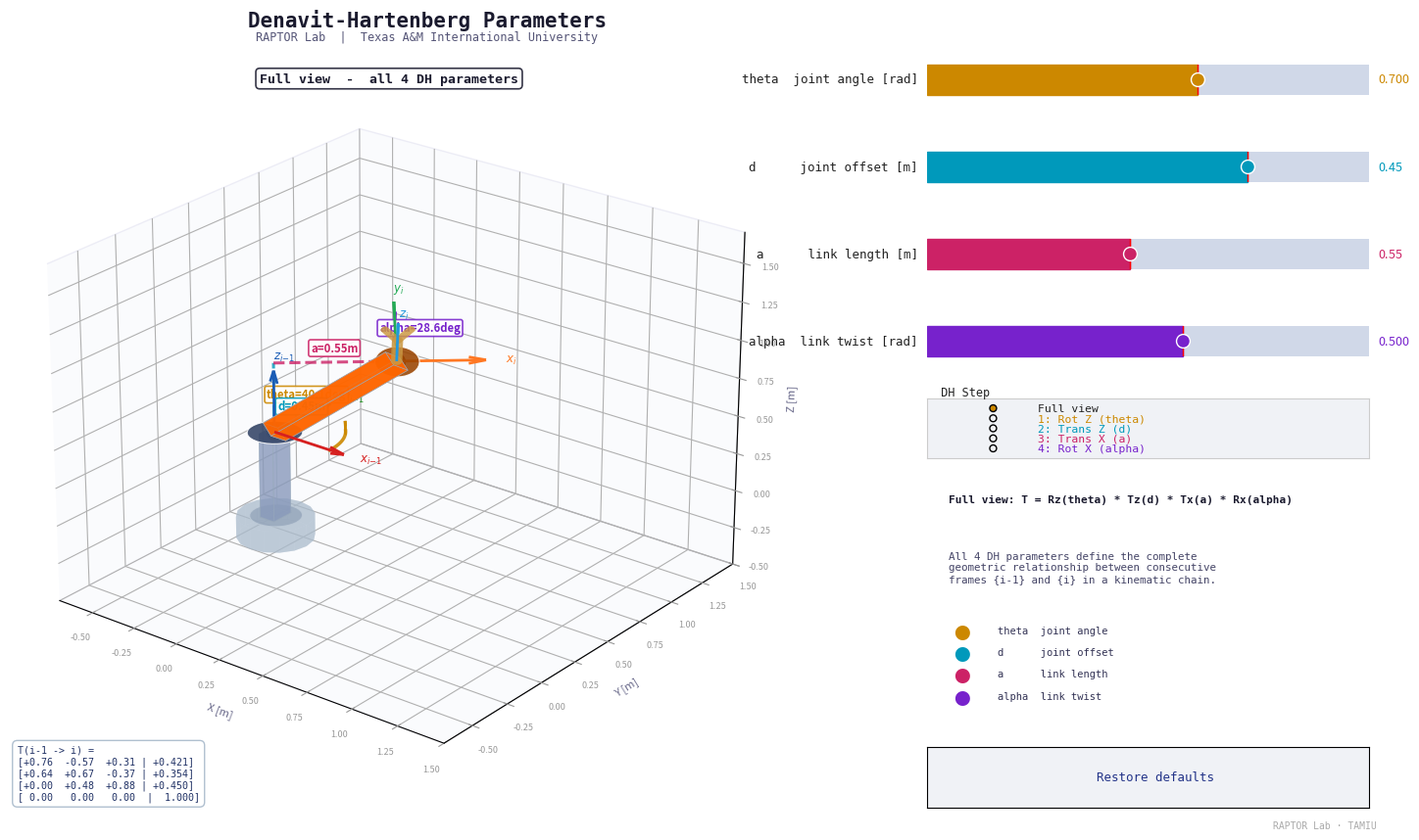

Write Python code to recreate this figure.
"""
=============================================================
  VISUALIZADOR INTERACTIVO - PARÁMETROS DENAVIT-HARTENBERG
  Para estudiantes de Robótica  |  RAPTOR Lab – TAMIU
=============================================================
  Controles:
    Sliders      → ajusta θ, d, a, α en tiempo real
    RadioButtons → ve la transformación DH paso a paso
    Reset        → regresa a valores de ejemplo
=============================================================
  Requiere: numpy, matplotlib
=============================================================
"""

import numpy as np
import matplotlib
import matplotlib.pyplot as plt
import matplotlib.gridspec as gridspec
from matplotlib.widgets import Slider, Button, RadioButtons
from mpl_toolkits.mplot3d.art3d import Poly3DCollection
from mpl_toolkits.mplot3d import Axes3D          # noqa: F401

matplotlib.rcParams['toolbar'] = 'None'

# ═══════════════════════════════════════════════════════════
#  PALETA – fondo blanco
# ═══════════════════════════════════════════════════════════
BG       = "white"
PANEL_BG = "#f0f2f6"
BORDER   = "#cccccc"

C0X = "#d62020";  C0Y = "#1a8c1a";  C0Z = "#1a5cb5"  # frame i-1
C1X = "#ff7722";  C1Y = "#22aa55";  C1Z = "#2299dd"  # frame i

THETA_C = "#cc8800"
D_C     = "#0099bb"
A_C     = "#cc2266"
ALPHA_C = "#7722cc"

LINK_BODY  = "#5577aa"
LINK_HI    = "#ff6600"
JOINT_COL  = "#223366"
JOINT_DIAM = 0.10

STEP_COLS  = [THETA_C, D_C, A_C, ALPHA_C]
STEP_NAMES = ["theta: Rot. Z", "d: Trans. Z", "a: Trans. X", "alpha: Rot. X"]

ARROW_L = 0.40

# ═══════════════════════════════════════════════════════════
#  ALGEBRA DH
# ═══════════════════════════════════════════════════════════
def Rz(t):
    c, s = np.cos(t), np.sin(t)
    return np.array([[c, -s, 0], [s, c, 0], [0, 0, 1]])

def Rx(a):
    c, s = np.cos(a), np.sin(a)
    return np.array([[1, 0, 0], [0, c, -s], [0, s, c]])

def dh_step(theta, d, a, alpha, step=4):
    T = np.eye(4)
    ops = [("Rz", theta), ("Tz", d), ("Tx", a), ("Rx", alpha)]
    for i, (op, val) in enumerate(ops):
        if i >= step:
            break
        M = np.eye(4)
        if   op == "Rz": M[:3, :3] = Rz(val)
        elif op == "Tz": M[2, 3]   = val
        elif op == "Tx": M[0, 3]   = val
        elif op == "Rx": M[:3, :3] = Rx(val)
        T = T @ M
    return T

# ═══════════════════════════════════════════════════════════
#  GEOMETRIA DEL ROBOT
# ═══════════════════════════════════════════════════════════
def robot_context_frames():
    T_base = np.eye(4)
    T_prev = np.eye(4)
    T_prev[2, 3] = 0.55
    return T_base, T_prev

def _ortho_basis(v):
    v = v / (np.linalg.norm(v) + 1e-12)
    u = np.array([1., 0., 0.]) if abs(v[0]) < 0.9 else np.array([0., 1., 0.])
    e1 = np.cross(v, u); e1 /= (np.linalg.norm(e1) + 1e-12)
    e2 = np.cross(v, e1)
    return e1, e2

def draw_cylinder(ax, p1, p2, radius=0.07, color=LINK_BODY, alpha=0.75, n=16):
    axis = p2 - p1
    length = np.linalg.norm(axis)
    if length < 1e-6:
        return
    e1, e2 = _ortho_basis(axis / length)
    angles = np.linspace(0, 2 * np.pi, n, endpoint=False)
    ring1 = [p1 + radius * (np.cos(a) * e1 + np.sin(a) * e2) for a in angles]
    ring2 = [p2 + radius * (np.cos(a) * e1 + np.sin(a) * e2) for a in angles]
    faces = []
    for i in range(n):
        j = (i + 1) % n
        faces.append([ring1[i], ring1[j], ring2[j], ring2[i]])
    faces.append(ring1)
    faces.append(ring2)
    poly = Poly3DCollection(faces, alpha=alpha, linewidth=0)
    poly.set_facecolor(color)
    poly.set_edgecolor(color)
    ax.add_collection3d(poly)

def draw_disk(ax, center, normal, radius=JOINT_DIAM, color=JOINT_COL, alpha=0.92, n=32):
    e1, e2 = _ortho_basis(normal / (np.linalg.norm(normal) + 1e-12))
    angles = np.linspace(0, 2 * np.pi, n, endpoint=False)
    verts = [center + radius * (np.cos(a) * e1 + np.sin(a) * e2) for a in angles]
    poly = Poly3DCollection([verts], alpha=alpha, linewidth=0.8)
    poly.set_facecolor(color)
    poly.set_edgecolor("white")
    ax.add_collection3d(poly)

def draw_box_link(ax, p1, p2, w=0.055, h=0.038, color=LINK_BODY, alpha=0.78):
    axis = p2 - p1
    length = np.linalg.norm(axis)
    if length < 1e-6:
        return
    e1, e2 = _ortho_basis(axis / length)
    corners = []
    for s1 in [-1, 1]:
        for s2 in [-1, 1]:
            off = s1 * w * e1 + s2 * h * e2
            corners.append(p1 + off)
            corners.append(p2 + off)
    c = corners
    faces = [
        [c[0], c[1], c[3], c[2]],
        [c[4], c[5], c[7], c[6]],
        [c[0], c[1], c[5], c[4]],
        [c[2], c[3], c[7], c[6]],
        [c[0], c[2], c[6], c[4]],
        [c[1], c[3], c[7], c[5]],
    ]
    poly = Poly3DCollection(faces, alpha=alpha, linewidth=0.5)
    poly.set_facecolor(color)
    poly.set_edgecolor("#99aabb")
    ax.add_collection3d(poly)

def draw_frame(ax, T, colors, label="", alpha_val=1.0, scale=ARROW_L):
    origin = T[:3, 3]
    for i, (col, lbl) in enumerate(zip(colors, ["x", "y", "z"])):
        direction = T[:3, i] * scale
        ax.quiver(*origin, *direction,
                  color=col, linewidth=2.0, alpha=alpha_val,
                  arrow_length_ratio=0.20)
        tip = origin + direction * 1.22
        if alpha_val > 0.4:
            tag = f"${lbl}_{{{label}}}$" if label else f"${lbl}$"
            ax.text(*tip, tag, color=col, fontsize=8.5,
                    fontweight='bold', ha='left', va='center')

def draw_arc(ax, center, normal, radius, start_vec, angle, color, lw=2.2, n=60):
    if abs(angle) < 1e-4:
        return
    u = start_vec / (np.linalg.norm(start_vec) + 1e-12)
    n_hat = normal / (np.linalg.norm(normal) + 1e-12)
    v = np.cross(n_hat, u); v /= (np.linalg.norm(v) + 1e-12)
    ts = np.linspace(0, angle, n)
    pts = (center[:, None]
           + radius * (np.outer(u, np.cos(ts)) + np.outer(v, np.sin(ts))))
    ax.plot(pts[0], pts[1], pts[2], color=color, lw=lw, alpha=0.90, zorder=10)
    tip = pts[:, -1]
    dtip = pts[:, -1] - pts[:, -2]
    dtip /= (np.linalg.norm(dtip) + 1e-12)
    ax.quiver(*tip, *(dtip * 0.11), color=color, linewidth=2,
              arrow_length_ratio=1.0, alpha=0.90, zorder=10)

def draw_dashed(ax, p1, p2, color, lw=1.8, style='--'):
    ax.plot([p1[0], p2[0]], [p1[1], p2[1]], [p1[2], p2[2]],
            color=color, lw=lw, linestyle=style, alpha=0.80, zorder=8)

def label_dim(ax, pos, text, color):
    ax.text(*pos, text, color=color, fontsize=8.2,
            fontweight='bold', ha='center', va='center', zorder=12,
            bbox=dict(boxstyle='round,pad=0.18', facecolor='white',
                      edgecolor=color, alpha=0.88, linewidth=1.2))

# ═══════════════════════════════════════════════════════════
#  ESTADO GLOBAL
# ═══════════════════════════════════════════════════════════
state = dict(theta=0.7, d=0.45, a=0.55, alpha=0.5, step=4)
_radio_full_mode = [True]

DESCRIPTIONS = {
    1: ("Step 1 — theta: Rotation about Z_(i-1)",
        "Rotates frame {i-1} about its own Z axis.\n"
        "For revolute joints, theta is the\n"
        "joint variable (articulation angle)."),
    2: ("Step 2 — d: Translation along Z_(i-1)",
        "Translates the origin along the Z axis\n"
        "(after theta rotation). For prismatic\n"
        "joints, d is the joint variable."),
    3: ("Step 3 — a: Link length along X_i",
        "Translates the origin along the new X\n"
        "axis. Equals the perpendicular distance\n"
        "between consecutive Z axes."),
    4: ("Step 4 — alpha: Link twist about X_i",
        "Rotates the frame about the new X axis.\n"
        "Angle between Z_(i-1) and Z_i axes,\n"
        "measured around the link."),
}
DESC_FULL = (
    "Full view: T = Rz(theta) * Tz(d) * Tx(a) * Rx(alpha)",
    "All 4 DH parameters define the complete\n"
    "geometric relationship between consecutive\n"
    "frames {i-1} and {i} in a kinematic chain."
)

# ═══════════════════════════════════════════════════════════
#  LAYOUT
# ═══════════════════════════════════════════════════════════
fig = plt.figure(figsize=(15.5, 8.6), facecolor=BG)
try:
    fig.canvas.manager.set_window_title(
        "Denavit-Hartenberg Parameters – RAPTOR Lab TAMIU")
except Exception:
    pass

gs = gridspec.GridSpec(1, 2, width_ratios=[2.3, 1.0],
                       left=0.01, right=0.99,
                       bottom=0.03, top=0.93, wspace=0.04)

ax3d = fig.add_subplot(gs[0], projection='3d')
ax3d.set_facecolor(BG)
ax3d.patch.set_facecolor(BG)

gs_r = gridspec.GridSpecFromSubplotSpec(9, 1, subplot_spec=gs[1], hspace=0.45)

fig.text(0.37, 0.978, "Denavit-Hartenberg Parameters",
         color="#1a1a2e", fontsize=15, fontweight='bold',
         ha='center', va='top', fontfamily='monospace')
fig.text(0.37, 0.952, "RAPTOR Lab  |  Texas A&M International University",
         color="#555577", fontsize=8.5, ha='center', va='top',
         fontfamily='monospace')

# Sliders
slider_specs = [
    ("theta  joint angle [rad]", THETA_C, -np.pi, np.pi, 0.7,  "theta"),
    ("d      joint offset [m]",  D_C,    -1.0,   1.0,   0.45, "d"),
    ("a      link length [m]",   A_C,     0.0,   1.2,   0.55, "a"),
    ("alpha  link twist [rad]",  ALPHA_C, -np.pi, np.pi, 0.5,  "alpha"),
]
sliders = []
for k, (lbl, col, vmin, vmax, vinit, key) in enumerate(slider_specs):
    ax_sl = fig.add_subplot(gs_r[k])
    ax_sl.set_facecolor(PANEL_BG)
    for sp in ax_sl.spines.values():
        sp.set_edgecolor(BORDER)
    try:
        sl = Slider(ax_sl, lbl, vmin, vmax, valinit=vinit,
                    color=col, track_color="#d0d8e8",
                    handle_style={'facecolor': col, 'edgecolor': 'white', 'size': 10})
    except TypeError:
        sl = Slider(ax_sl, lbl, vmin, vmax, valinit=vinit, color=col)
    sl.label.set_color("#222222")
    sl.label.set_fontsize(9)
    sl.label.set_fontfamily('monospace')
    sl.valtext.set_color(col)
    sl.valtext.set_fontsize(9)
    sliders.append((key, sl))

# RadioButtons
ax_radio = fig.add_subplot(gs_r[4])
ax_radio.set_facecolor(PANEL_BG)
for sp in ax_radio.spines.values():
    sp.set_edgecolor(BORDER)
radio = RadioButtons(
    ax_radio,
    labels=["Full view",
            "1: Rot Z (theta)", "2: Trans Z (d)",
            "3: Trans X (a)",   "4: Rot X (alpha)"],
    active=0,
    activecolor=THETA_C)
for lbl_obj, col in zip(radio.labels, ["#222222"] + STEP_COLS):
    lbl_obj.set_color(col)
    lbl_obj.set_fontsize(8.2)
    lbl_obj.set_fontfamily('monospace')
ax_radio.set_title("  DH Step", color="#222222",
                   fontsize=8.5, pad=2, fontfamily='monospace', loc='left')

# Info
ax_info = fig.add_subplot(gs_r[5:8])
ax_info.set_facecolor(PANEL_BG)
ax_info.axis('off')
info_title = ax_info.text(0.05, 0.96, "", color="#1a1a2e",
    fontsize=8.0, fontweight='bold',
    transform=ax_info.transAxes, va='top', fontfamily='monospace')
info_body  = ax_info.text(0.05, 0.72, "", color="#444466",
    fontsize=7.8, transform=ax_info.transAxes,
    va='top', fontfamily='monospace')

legend_items = [
    (THETA_C, "theta  joint angle"),
    (D_C,     "d      joint offset"),
    (A_C,     "a      link length"),
    (ALPHA_C, "alpha  link twist"),
]
for n_li, (col, txt) in enumerate(legend_items):
    ax_info.text(0.06, 0.40 - n_li * 0.092, "●", color=col,
                 fontsize=12, transform=ax_info.transAxes, va='top')
    ax_info.text(0.16, 0.40 - n_li * 0.092, txt, color="#333355",
                 fontsize=7.5, transform=ax_info.transAxes,
                 va='top', fontfamily='monospace')

# Reset
ax_rst = fig.add_subplot(gs_r[8])
ax_rst.set_facecolor(PANEL_BG)
btn_reset = Button(ax_rst, "  Restore defaults", color=PANEL_BG, hovercolor="#dde8ff")
btn_reset.label.set_color("#223388")
btn_reset.label.set_fontsize(9)
btn_reset.label.set_fontfamily('monospace')

fig.text(0.995, 0.005, "RAPTOR Lab · TAMIU", color="#aaaaaa",
         fontsize=7, ha='right', fontfamily='monospace')

# ═══════════════════════════════════════════════════════════
#  DIBUJO PRINCIPAL
# ═══════════════════════════════════════════════════════════
def update_plot(_=None):
    theta = state['theta']
    d     = state['d']
    a     = state['a']
    alpha = state['alpha']
    step  = state['step']
    full  = _radio_full_mode[0]

    ax3d.cla()
    ax3d.set_facecolor(BG)
    ax3d.set_xlim(-0.7, 1.5)
    ax3d.set_ylim(-0.7, 1.5)
    ax3d.set_zlim(-0.5, 1.7)
    ax3d.set_xlabel("X [m]", color="#666688", fontsize=8, labelpad=2)
    ax3d.set_ylabel("Y [m]", color="#666688", fontsize=8, labelpad=2)
    ax3d.set_zlabel("Z [m]", color="#666688", fontsize=8, labelpad=2)
    ax3d.tick_params(colors="#999999", labelsize=6.5)
    for pane in [ax3d.xaxis.pane, ax3d.yaxis.pane, ax3d.zaxis.pane]:
        pane.fill = True
        pane.set_facecolor("#f7f8fc")
        pane.set_edgecolor("#ddddee")
    ax3d.grid(True, color="#ddddee", linestyle='-', linewidth=0.6)

    T_base, T_prev = robot_context_frames()
    T_dh_base = T_prev
    O_base = T_dh_base[:3, 3]
    O0     = np.array([0., 0., 0.])

    T1 = T_dh_base @ dh_step(theta, d, a, alpha, step=1)
    T2 = T_dh_base @ dh_step(theta, d, a, alpha, step=2)
    T3 = T_dh_base @ dh_step(theta, d, a, alpha, step=3)
    T4 = T_dh_base @ dh_step(theta, d, a, alpha, step=4)
    O2 = T2[:3, 3]
    O3 = T3[:3, 3]
    O4 = T4[:3, 3]

    # ── Pedestal / base ──────────────────────────────────
    draw_cylinder(ax3d, O0 + np.array([0, 0, -0.14]),
                  O0, radius=0.18, color="#aabbcc", alpha=0.50)

    # ── Link 0 (base → joint 1) ──────────────────────────
    draw_box_link(ax3d, O0, O_base, w=0.060, h=0.040,
                  color="#8899bb", alpha=0.55)
    draw_disk(ax3d, O0, np.array([0., 0., 1.]),
              radius=0.12, color="#556688", alpha=0.80)

    # ── Junta {i-1} ──────────────────────────────────────
    joint_z_prev = T_dh_base[:3, 2]
    draw_disk(ax3d, O_base, joint_z_prev,
              radius=JOINT_DIAM + 0.025, color="#334466", alpha=0.88)

    # ── Eslabon activo (naranja) ──────────────────────────
    if full:
        draw_box_link(ax3d, O_base, O4, w=0.065, h=0.045,
                      color=LINK_HI, alpha=0.82)
        draw_disk(ax3d, O4, T4[:3, 2],
                  radius=JOINT_DIAM, color="#994400", alpha=0.88)
        # End-effector
        ee = O4 + T4[:3, 2] * 0.22
        draw_cylinder(ax3d, O4, ee, radius=0.025, color="#cc9944", alpha=0.65)
        # Garra (dos dedos)
        side = T4[:3, 0] * 0.06
        for sign in [-1, 1]:
            tip = ee + T4[:3, 2] * 0.12 + sign * side
            draw_cylinder(ax3d, ee, tip, radius=0.018, color="#cc9944", alpha=0.65)
        ax3d.scatter(*O_base, color="#334466", s=130, zorder=15, depthshade=False)
        ax3d.scatter(*O4,     color="#994400", s=130, zorder=15, depthshade=False)
    else:
        O_end = [T1[:3,3], O2, O3, O4][step - 1]
        draw_box_link(ax3d, O_base, O_end, w=0.058, h=0.038,
                      color=LINK_HI, alpha=0.72)
        ax3d.scatter(*O_base, color="#334466", s=120, zorder=15, depthshade=False)
        ax3d.scatter(*O_end,  color="#994400", s=120, zorder=15, depthshade=False)

    # ── Marcos de coordenadas ────────────────────────────
    draw_frame(ax3d, T_dh_base, [C0X, C0Y, C0Z], label="i{-}1")
    if full:
        draw_frame(ax3d, T4, [C1X, C1Y, C1Z], label="i")
    else:
        T_frame = [T1, T2, T3, T4][step - 1]
        draw_frame(ax3d, T_frame, [C1X, C1Y, C1Z], label="i'")

    # ── Anotaciones DH ───────────────────────────────────
    if full:
        # theta – arco Z_{i-1}
        if abs(theta) > 0.02:
            ref_x = T_dh_base[:3, 0]
            draw_arc(ax3d, O_base, T_dh_base[:3, 2],
                     0.32, ref_x, theta, THETA_C, lw=2.5)
            e1, _ = _ortho_basis(T_dh_base[:3, 2])
            v2 = np.cross(T_dh_base[:3, 2] /
                          (np.linalg.norm(T_dh_base[:3, 2]) + 1e-12), e1)
            v2 /= (np.linalg.norm(v2) + 1e-12)
            ang_m = theta / 2
            lp = O_base + 0.44 * (np.cos(ang_m) * e1 + np.sin(ang_m) * v2)
            label_dim(ax3d, lp,
                      f"theta={np.degrees(theta):.1f}deg", THETA_C)
        # d – linea Z_{i-1}
        if abs(d) > 0.02:
            draw_dashed(ax3d, O_base, O2, D_C, lw=2.2)
            off = T_dh_base[:3, 0] * 0.16
            label_dim(ax3d, (O_base + O2) / 2 + off,
                      f"d={d:.2f}m", D_C)
        # a – linea X_i
        if abs(a) > 0.02:
            draw_dashed(ax3d, O2, O3, A_C, lw=2.2)
            off2 = T2[:3, 1] * 0.16
            label_dim(ax3d, (O2 + O3) / 2 + off2,
                      f"a={a:.2f}m", A_C)
        # alpha – arco X_i
        if abs(alpha) > 0.02:
            draw_arc(ax3d, O3, T3[:3, 0], 0.26,
                     T3[:3, 1], alpha, ALPHA_C, lw=2.5)
            lp2 = O3 + T3[:3, 0] * 0.12 + T3[:3, 1] * 0.38
            label_dim(ax3d, lp2,
                      f"alpha={np.degrees(alpha):.1f}deg", ALPHA_C)
    else:
        if step == 1 and abs(theta) > 0.02:
            draw_arc(ax3d, O_base, T_dh_base[:3, 2],
                     0.40, T_dh_base[:3, 0], theta, THETA_C, lw=2.8)
            e1, _ = _ortho_basis(T_dh_base[:3, 2])
            v2 = np.cross(T_dh_base[:3, 2] /
                          (np.linalg.norm(T_dh_base[:3, 2]) + 1e-12), e1)
            v2 /= (np.linalg.norm(v2) + 1e-12)
            ang_m = theta / 2
            lp = O_base + 0.54 * (np.cos(ang_m) * e1 + np.sin(ang_m) * v2)
            label_dim(ax3d, lp,
                      f"theta={np.degrees(theta):.1f}deg", THETA_C)
        elif step == 2 and abs(d) > 0.02:
            draw_dashed(ax3d, O_base, O2, D_C, lw=2.5)
            off = T_dh_base[:3, 0] * 0.20
            label_dim(ax3d, (O_base + O2) / 2 + off,
                      f"d={d:.2f}m", D_C)
        elif step == 3 and abs(a) > 0.02:
            draw_dashed(ax3d, O2, O3, A_C, lw=2.5)
            off2 = T2[:3, 1] * 0.20
            label_dim(ax3d, (O2 + O3) / 2 + off2,
                      f"a={a:.2f}m", A_C)
        elif step == 4 and abs(alpha) > 0.02:
            draw_arc(ax3d, O3, T3[:3, 0], 0.32,
                     T3[:3, 1], alpha, ALPHA_C, lw=2.8)
            lp2 = O3 + T3[:3, 0] * 0.12 + T3[:3, 1] * 0.44
            label_dim(ax3d, lp2,
                      f"alpha={np.degrees(alpha):.1f}deg", ALPHA_C)

    # ── Matriz T ─────────────────────────────────────────
    if full:
        T_rel = dh_step(theta, d, a, alpha, step=4)
    else:
        T_rel = dh_step(theta, d, a, alpha, step=step)
    mat_str = (
        "T(i-1 -> i) =\n"
        f"[{T_rel[0,0]:+.2f}  {T_rel[0,1]:+.2f}  {T_rel[0,2]:+.2f} | {T_rel[0,3]:+.3f}]\n"
        f"[{T_rel[1,0]:+.2f}  {T_rel[1,1]:+.2f}  {T_rel[1,2]:+.2f} | {T_rel[1,3]:+.3f}]\n"
        f"[{T_rel[2,0]:+.2f}  {T_rel[2,1]:+.2f}  {T_rel[2,2]:+.2f} | {T_rel[2,3]:+.3f}]\n"
        "[ 0.00   0.00   0.00  |  1.000]"
    )
    ax3d.text2D(0.01, 0.01, mat_str, transform=ax3d.transAxes,
                color="#223366", fontsize=7.2, fontfamily='monospace',
                bbox=dict(boxstyle='round,pad=0.5', facecolor='white',
                          edgecolor='#aabbcc', alpha=0.93, linewidth=1.0))

    # ── Step label inside 3D plot (avoids overlap with fig.text header) ──
    if full:
        step_lbl = "Full view  -  all 4 DH parameters"
        tc = "#1a1a2e"
    else:
        step_lbl = f"Step {step}: {STEP_NAMES[step-1]}"
        tc = STEP_COLS[step - 1]
    ax3d.text2D(0.50, 0.97, step_lbl,
                transform=ax3d.transAxes,
                color=tc, fontsize=9.5, fontweight='bold',
                fontfamily='monospace', ha='center', va='top',
                bbox=dict(boxstyle='round,pad=0.3',
                          facecolor='white', edgecolor=tc,
                          alpha=0.88, linewidth=1.2))

    # ── Panel info ────────────────────────────────────────
    if full:
        info_title.set_text(DESC_FULL[0])
        info_body.set_text(DESC_FULL[1])
    else:
        desc = DESCRIPTIONS[step]
        info_title.set_text(desc[0])
        info_body.set_text(desc[1])

    fig.canvas.draw_idle()

# ═══════════════════════════════════════════════════════════
#  CALLBACKS
# ═══════════════════════════════════════════════════════════
def on_slider(_):
    for key, sl in sliders:
        state[key] = sl.val
    update_plot()

def on_radio(label):
    if "full" in label.lower():
        _radio_full_mode[0] = True;  state['step'] = 4
    elif "1:" in label:
        _radio_full_mode[0] = False; state['step'] = 1
    elif "2:" in label:
        _radio_full_mode[0] = False; state['step'] = 2
    elif "3:" in label:
        _radio_full_mode[0] = False; state['step'] = 3
    elif "4:" in label:
        _radio_full_mode[0] = False; state['step'] = 4
    update_plot()

def on_reset(_):
    defaults = dict(theta=0.7, d=0.45, a=0.55, alpha=0.5)
    for key, sl in sliders:
        sl.set_val(defaults[key])
    state.update(defaults)
    _radio_full_mode[0] = True
    radio.set_active(0)
    update_plot()

for _, sl in sliders:
    sl.on_changed(on_slider)
radio.on_clicked(on_radio)
btn_reset.on_clicked(on_reset)

ax3d.view_init(elev=24, azim=-52)
update_plot()
plt.show()
